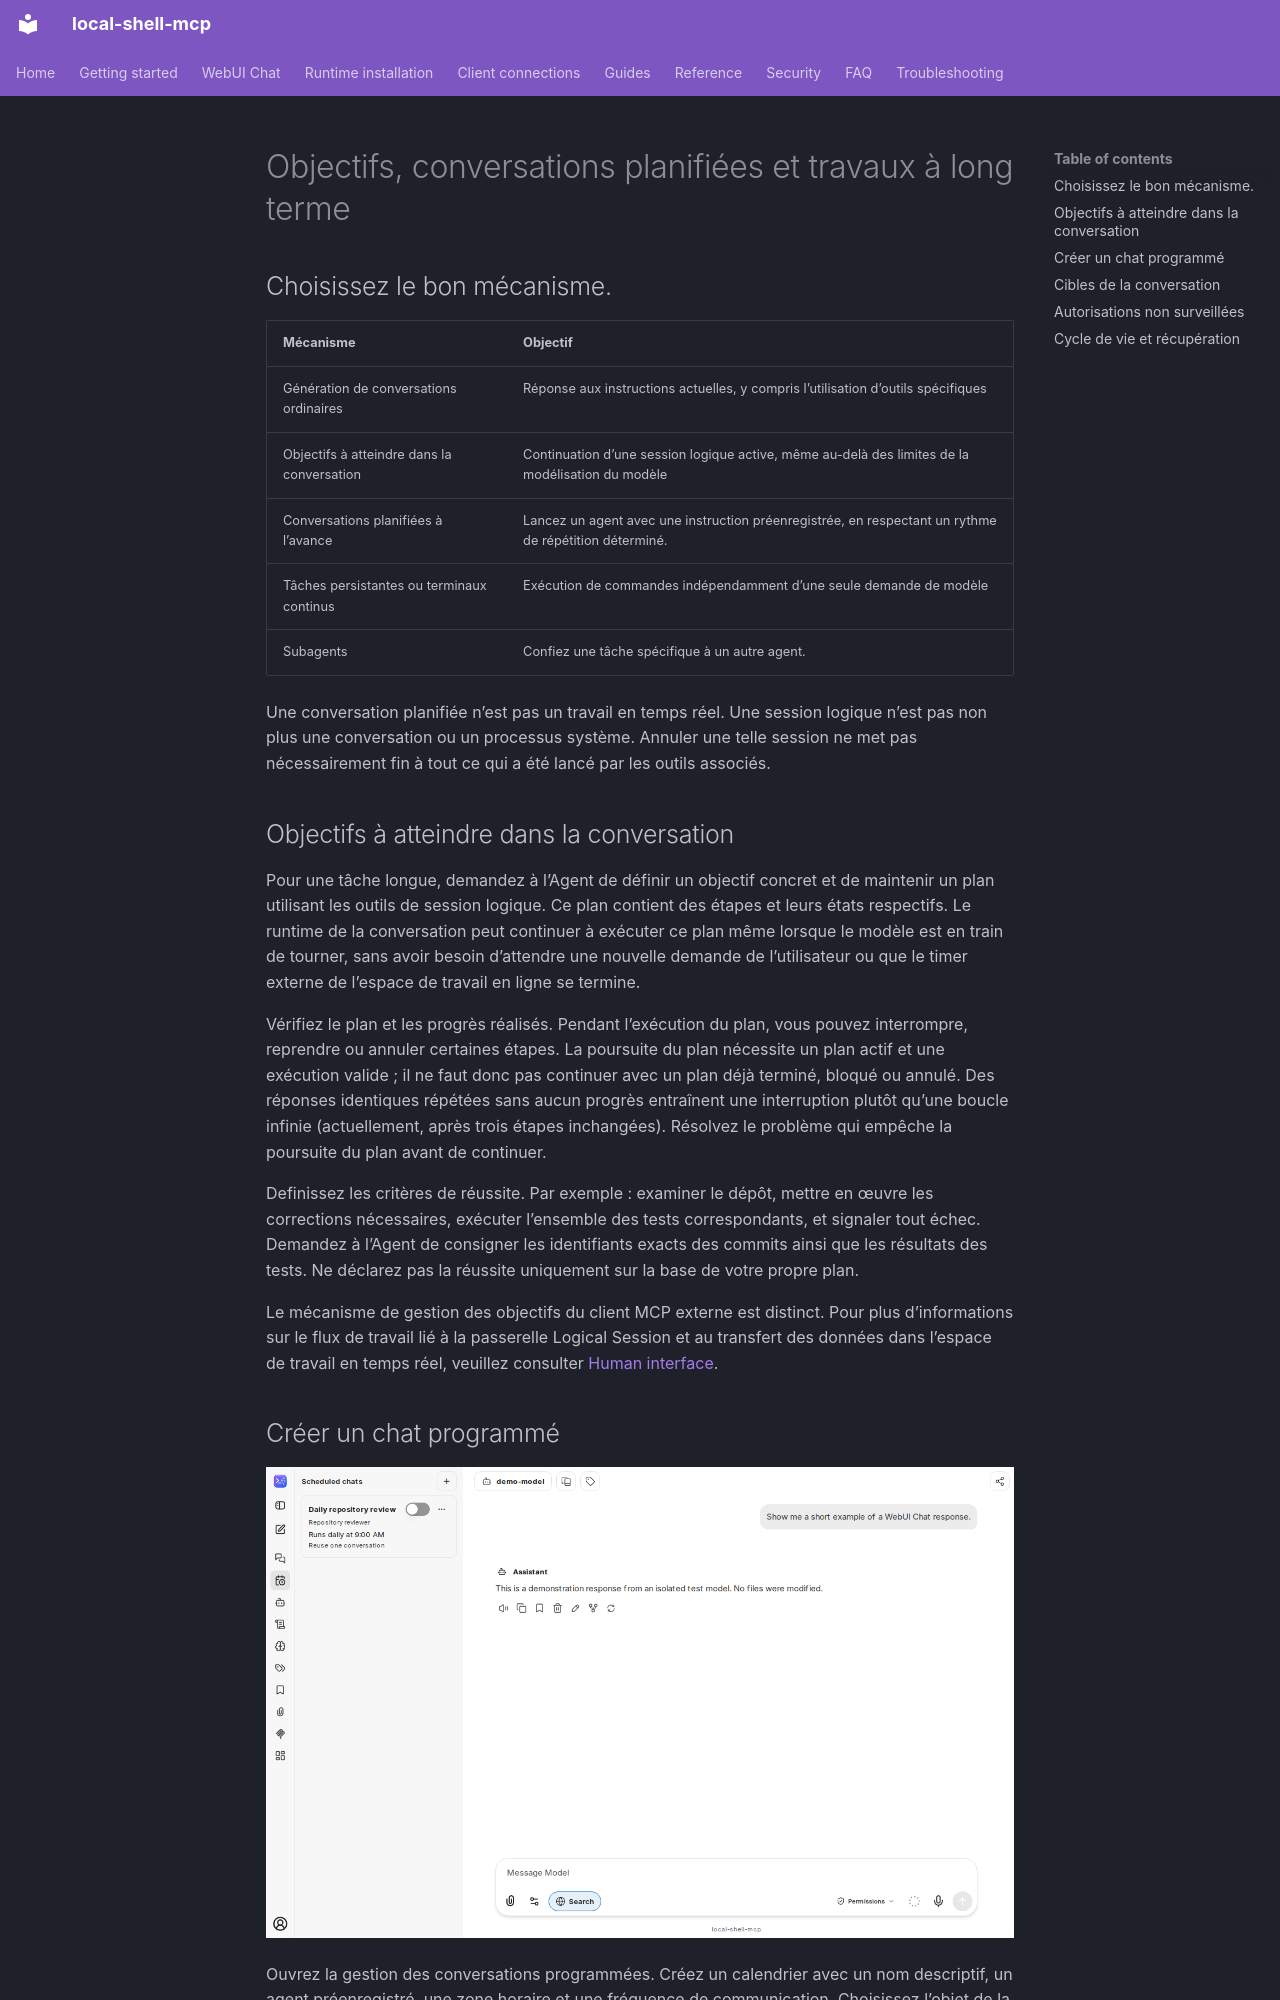

repository: fwerkor/local-shell-mcp · page: chat/automation.fr/index.html · generator: mkdocs

<!-- i18n-source-sha256: 01c14c19cf5addf99299993b57542259bcb40bbfb13600758b516a86c89e716b -->
<!-- Machine-assisted translation; English source is authoritative. -->
# Objectifs, conversations planifiées et travaux à long terme

## Choisissez le bon mécanisme.

| Mécanisme | Objectif |
|---|---|
| Génération de conversations ordinaires | Réponse aux instructions actuelles, y compris l’utilisation d’outils spécifiques |
| Objectifs à atteindre dans la conversation | Continuation d’une session logique active, même au-delà des limites de la modélisation du modèle |
| Conversations planifiées à l’avance | Lancez un agent avec une instruction préenregistrée, en respectant un rythme de répétition déterminé. |
| Tâches persistantes ou terminaux continus | Exécution de commandes indépendamment d’une seule demande de modèle |
| Subagents | Confiez une tâche spécifique à un autre agent. |

Une conversation planifiée n’est pas un travail en temps réel. Une session logique n’est pas non plus une conversation ou un processus système. Annuler une telle session ne met pas nécessairement fin à tout ce qui a été lancé par les outils associés.

## Objectifs à atteindre dans la conversation

Pour une tâche longue, demandez à l’Agent de définir un objectif concret et de maintenir un plan utilisant les outils de session logique. Ce plan contient des étapes et leurs états respectifs. Le runtime de la conversation peut continuer à exécuter ce plan même lorsque le modèle est en train de tourner, sans avoir besoin d’attendre une nouvelle demande de l’utilisateur ou que le timer externe de l’espace de travail en ligne se termine.

Vérifiez le plan et les progrès réalisés. Pendant l’exécution du plan, vous pouvez interrompre, reprendre ou annuler certaines étapes. La poursuite du plan nécessite un plan actif et une exécution valide ; il ne faut donc pas continuer avec un plan déjà terminé, bloqué ou annulé. Des réponses identiques répétées sans aucun progrès entraînent une interruption plutôt qu’une boucle infinie (actuellement, après trois étapes inchangées). Résolvez le problème qui empêche la poursuite du plan avant de continuer.

Definissez les critères de réussite. Par exemple : examiner le dépôt, mettre en œuvre les corrections nécessaires, exécuter l’ensemble des tests correspondants, et signaler tout échec. Demandez à l’Agent de consigner les identifiants exacts des commits ainsi que les résultats des tests. Ne déclarez pas la réussite uniquement sur la base de votre propre plan.

Le mécanisme de gestion des objectifs du client MCP externe est distinct. Pour plus d’informations sur le flux de travail lié à la passerelle Logical Session et au transfert des données dans l’espace de travail en temps réel, veuillez consulter [Human interface](../guides/human-interface.md).

## Créer un chat programmé

![Barre latérale des chats planifiés avec un exemple désactivé](../assets/chat/scheduled-chats.png)

Ouvrez la gestion des conversations programmées. Créez un calendrier avec un nom descriptif, un agent préenregistré, une zone horaire et une fréquence de communication. Choisissez l’objet de la conversation ; vous pouvez également sélectionner un projet pour une nouvelle conversation. Sauvegardez et activez le calendrier. Utilisez le contrôle manuel pour vérifier la configuration avant de l’utiliser.

Les cadences supportées incluent les heures, les jours de la semaine, la semaine entière, le calendrier à cinq dates, ainsi que l’exécution continue des tâches. L’exécution continue commence après un délai configuré ; un délai nul peut entraîner une charge continue sur le serveur et les machines. Les horaires de répétition ordinaires exigent un intervalle minimum de cinq minutes. Utilisez un fuseau horaire spécifique fourni par IANA, comme `Asia/Shanghai` ou `UTC`. Vérifiez l’horaire affiché après avoir enregistré les données.

Exemple cron pour 09:00 les jours ouvrés :

```text
0 9 * * 1-5
```

Cela prend en compte le fuseau horaire sélectionné, mais pas nécessairement celui du système du contrôleur. Vérifiez les changements d’heure liés au rythme de la journée si le fuseau horaire choisi respecte ces changements.
